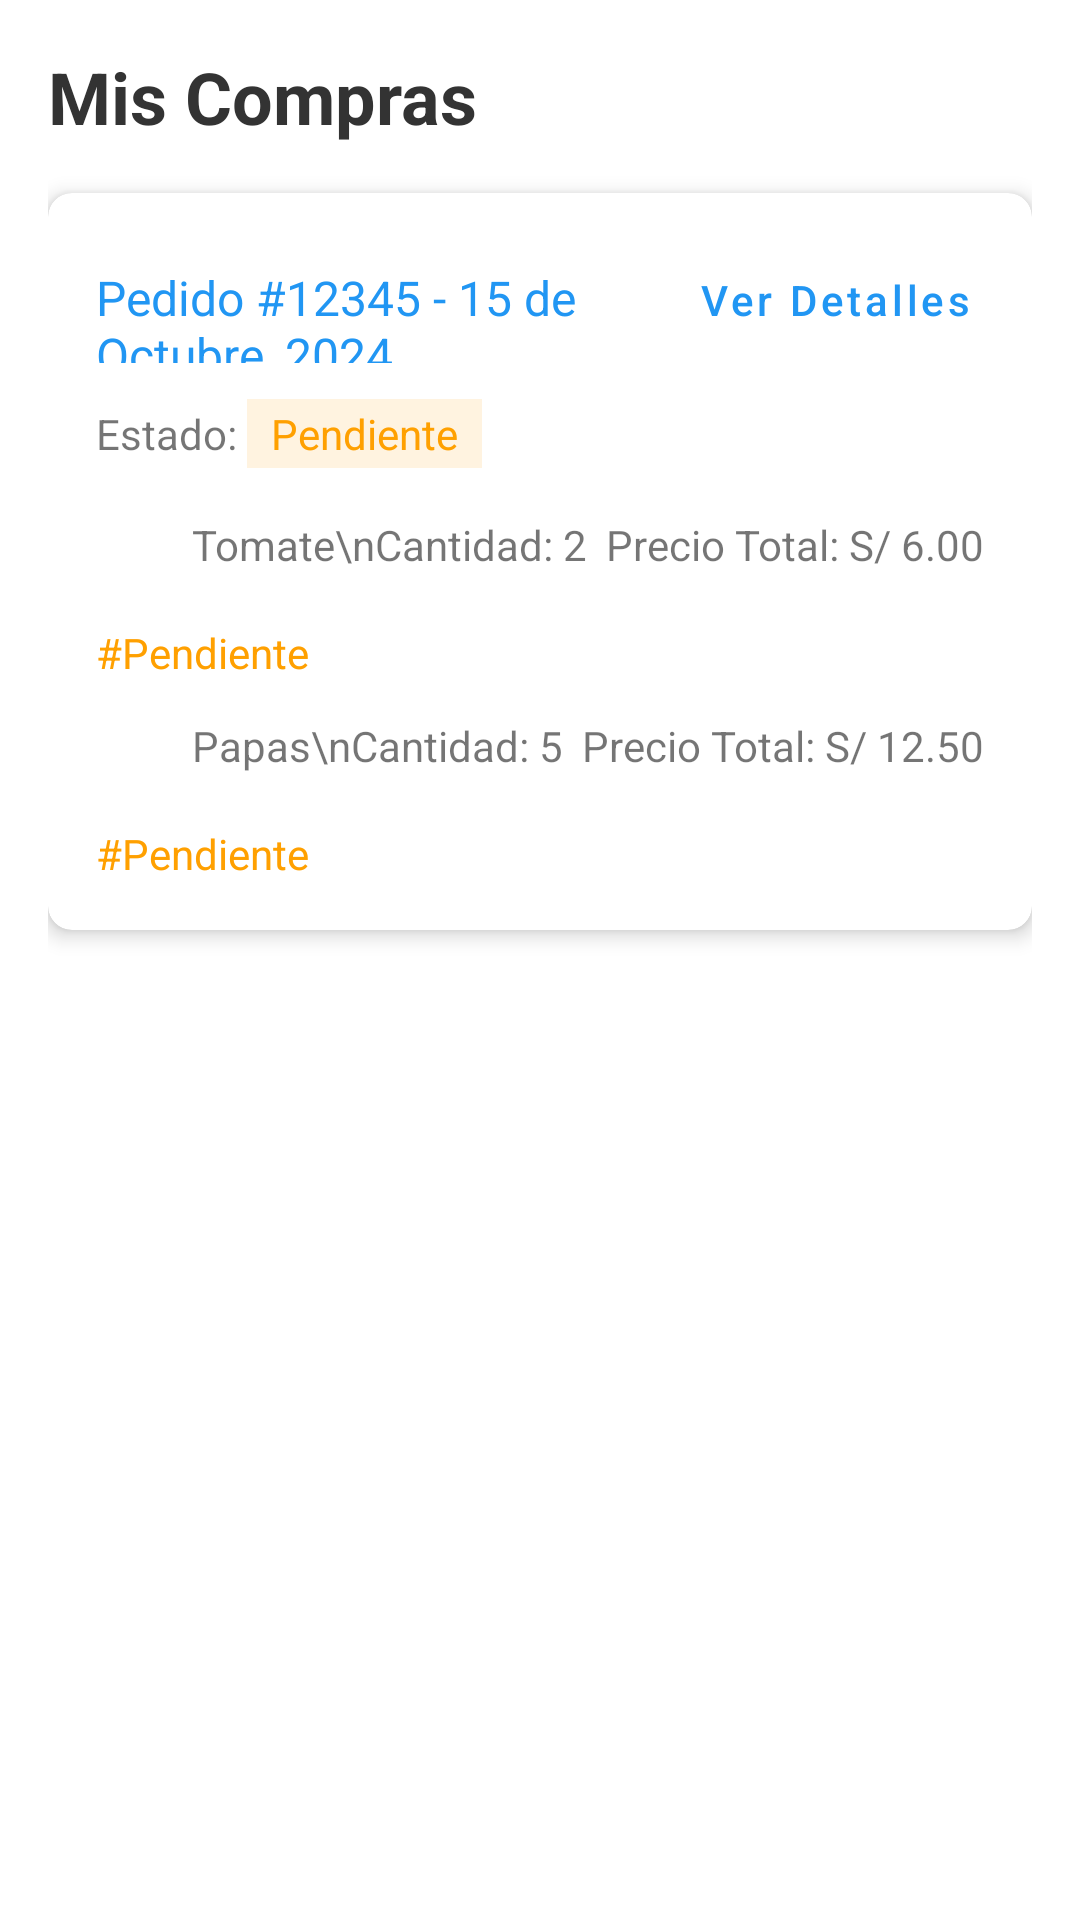

Android layout source for this screen:
<!-- AndroidManifest.xml: application theme Theme.PAF_AGROHUB_GRUPO01 -->
<!-- res/layout/fragment_cli_compras.xml -->
<?xml version="1.0" encoding="utf-8"?>
<androidx.constraintlayout.widget.ConstraintLayout xmlns:android="http://schemas.android.com/apk/res/android"
    xmlns:app="http://schemas.android.com/apk/res-auto"
    android:layout_width="match_parent"
    android:layout_height="match_parent"
    xmlns:tools="http://schemas.android.com/tools"
    tools:context="ui.CliComprasFragment">

    
    <androidx.core.widget.NestedScrollView
        android:layout_width="match_parent"
        android:layout_height="0dp"
        app:layout_constraintBottom_toBottomOf="parent"
        app:layout_constraintTop_toTopOf="parent">

        <LinearLayout
            android:layout_width="match_parent"
            android:layout_height="wrap_content"
            android:orientation="vertical"
            android:padding="16dp">

            <TextView
                android:layout_width="match_parent"
                android:layout_height="wrap_content"
                android:layout_marginBottom="16dp"
                android:text="Mis Compras"
                android:textColor="#333333"
                android:textSize="24sp"
                android:textStyle="bold" />

            
            <com.google.android.material.card.MaterialCardView
                android:layout_width="match_parent"
                android:layout_height="wrap_content"
                android:layout_marginBottom="16dp"
                app:cardCornerRadius="8dp"
                app:cardElevation="4dp">

                <LinearLayout
                    android:layout_width="match_parent"
                    android:layout_height="wrap_content"
                    android:orientation="vertical"
                    android:padding="16dp">

                    
                    <LinearLayout
                        android:layout_width="match_parent"
                        android:layout_height="wrap_content"
                        android:layout_marginBottom="12dp"
                        android:orientation="horizontal">

                        <TextView
                            android:layout_width="0dp"
                            android:layout_height="wrap_content"
                            android:layout_weight="1"
                            android:text="Pedido #12345 - 15 de Octubre, 2024"
                            android:textColor="#2196F3"
                            android:textSize="16sp" />

                        <com.google.android.material.button.MaterialButton
                            style="@style/Widget.MaterialComponents.Button.TextButton"
                            android:layout_width="wrap_content"
                            android:layout_height="wrap_content"
                            android:minHeight="36dp"
                            android:padding="4dp"
                            android:text="Ver Detalles"
                            android:textAllCaps="false"
                            android:textColor="#2196F3" />
                    </LinearLayout>

                    
                    <LinearLayout
                        android:layout_width="wrap_content"
                        android:layout_height="wrap_content"
                        android:layout_marginBottom="16dp"
                        android:orientation="horizontal">

                        <TextView
                            android:layout_width="wrap_content"
                            android:layout_height="wrap_content"
                            android:text="Estado: "
                            android:textSize="14sp" />

                        <TextView
                            android:layout_width="wrap_content"
                            android:layout_height="wrap_content"
                            android:background="#FFF3E0"
                            android:paddingHorizontal="8dp"
                            android:paddingVertical="2dp"
                            android:text="Pendiente"
                            android:textColor="#FFA000" />
                    </LinearLayout>

                    
                    <LinearLayout
                        android:layout_width="match_parent"
                        android:layout_height="wrap_content"
                        android:layout_marginBottom="12dp"
                        android:orientation="horizontal">

                        <ImageView
                            android:layout_width="24dp"
                            android:layout_height="24dp"

                            android:layout_marginEnd="8dp" />

                        <TextView
                            android:layout_width="0dp"
                            android:layout_height="wrap_content"
                            android:layout_weight="1"
                            android:text="Tomate\nCantidad: 2" />

                        <TextView
                            android:layout_width="wrap_content"
                            android:layout_height="wrap_content"
                            android:text="Precio Total: S/ 6.00" />
                    </LinearLayout>

                    
                    <TextView
                        android:layout_width="wrap_content"
                        android:layout_height="wrap_content"
                        android:layout_marginBottom="12dp"
                        android:text="#Pendiente"
                        android:textColor="#FFA000" />

                    
                    <LinearLayout
                        android:layout_width="match_parent"
                        android:layout_height="wrap_content"
                        android:layout_marginBottom="12dp"
                        android:orientation="horizontal">

                        <ImageView
                            android:layout_width="24dp"
                            android:layout_height="24dp"

                            android:layout_marginEnd="8dp" />

                        <TextView
                            android:layout_width="0dp"
                            android:layout_height="wrap_content"
                            android:layout_weight="1"
                            android:text="Papas\nCantidad: 5" />

                        <TextView
                            android:layout_width="wrap_content"
                            android:layout_height="wrap_content"
                            android:text="Precio Total: S/ 12.50" />
                    </LinearLayout>

                    
                    <TextView
                        android:layout_width="wrap_content"
                        android:layout_height="wrap_content"
                        android:text="#Pendiente"
                        android:textColor="#FFA000" />

                </LinearLayout>
            </com.google.android.material.card.MaterialCardView>
        </LinearLayout>
    </androidx.core.widget.NestedScrollView>
</androidx.constraintlayout.widget.ConstraintLayout>
<!-- resources referenced by this layout -->
<resources>
  <style name="Theme.PAF_AGROHUB_GRUPO01" parent="Theme.MaterialComponents.DayNight.NoActionBar">
          
          <item name="colorPrimary">@color/purple_500</item>
          <item name="colorPrimaryVariant">@color/purple_700</item>
          <item name="colorOnPrimary">@color/white</item>
          
          <item name="colorSecondary">@color/teal_200</item>
          <item name="colorSecondaryVariant">@color/teal_700</item>
          <item name="colorOnSecondary">@color/black</item>
          
          <item name="android:statusBarColor">?attr/colorPrimaryVariant</item>
          
      </style>
  <color name="purple_500">#1B4F23</color>
  <color name="purple_700">#1B4F23</color>
  <color name="white">#FFFFFFFF</color>
  <color name="teal_200">#03DAC5</color>
  <color name="teal_700">#018786</color>
  <color name="black">#FF000000</color>
</resources>
